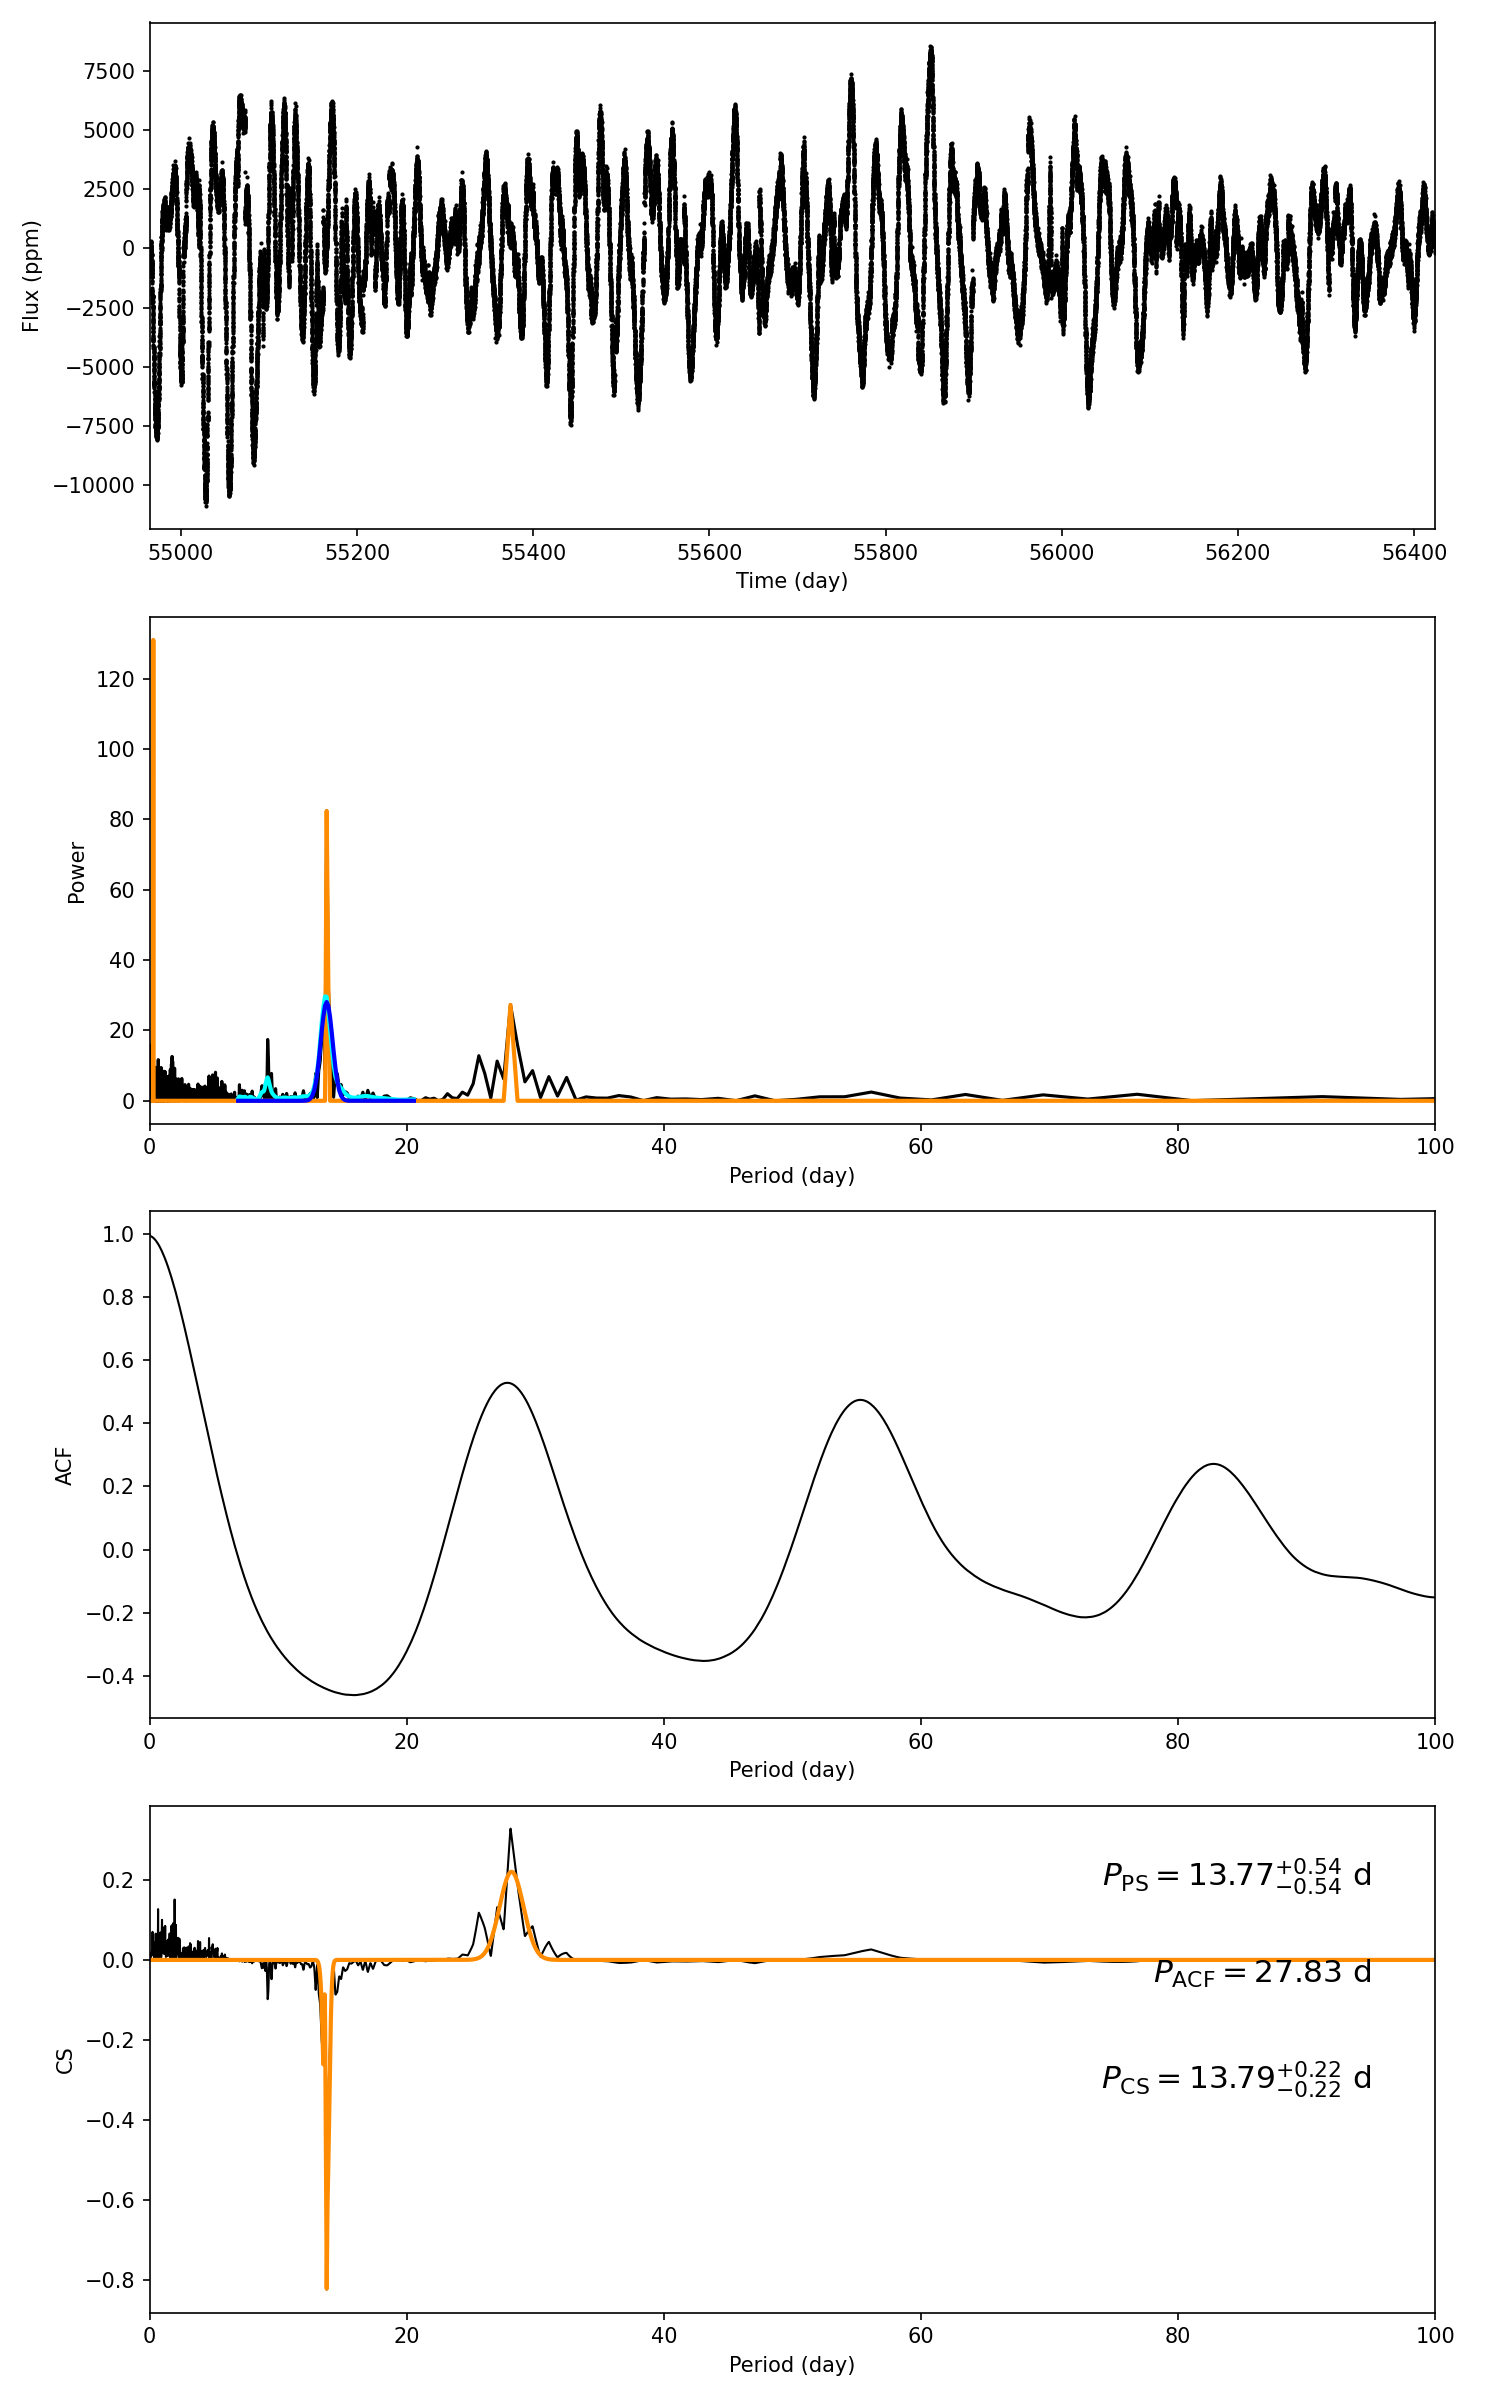

Values plotted in this chart, from the file beside it:
target_id, prot_ps, prot_acf, prot_cs, e_prot_ps, E_prot_ps, e_prot_acf, E_prot_acf, e_prot_cs, E_prot_cs, sph_ps, sph_acf, sph_cs, e_sph_ps, e_sph_acf, e_sph_cs, h_ps, fa_prob_ps, hacf, gacf, hcs
6938264, 13.77, 27.83, 13.79, 0.5417, 0.5417, -1.0, -1.0, 0.2177, 0.2177, 2527, 2499, 2529, 862.2, 834, 857, 82.43, 1.5871425924301638e-36, 0.9168, 0.512, 0.3281
